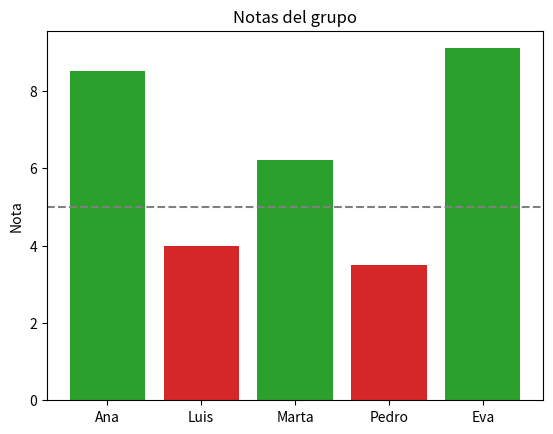

Reproduce this figure in Python.
def area_rectangulo(base, altura):
    """Devuelve el área de un rectángulo."""
    return base * altura


print(area_rectangulo(4, 3))
print(area_rectangulo(10, 2.5))

help(area_rectangulo)

def saluda_print(nombre):
    print(f"Hola, {nombre}")

def saluda_return(nombre):
    return f"Hola, {nombre}"

a = saluda_print("Ana")
b = saluda_return("Ana")
print("a vale:", a)
print("b vale:", b)

def precio_final(precio, iva=0.21, descuento=0):
    con_descuento = precio * (1 - descuento)
    return round(con_descuento * (1 + iva), 2)


print(precio_final(100))                       # usa los valores por defecto
print(precio_final(100, iva=0.10))             # IVA reducido
print(precio_final(100, descuento=0.15))       # solo cambiamos el descuento

def estadisticas(valores):
    media = sum(valores) / len(valores)
    return min(valores), max(valores), media


minimo, maximo, media = estadisticas([4, 8, 15, 16, 23, 42])
print(f"min={minimo}, max={maximo}, media={media:.2f}")

def calcula():
    resultado_interno = 42
    return resultado_interno

calcula()
# print(resultado_interno)   # ← descomenta: NameError, no existe fuera

def a_numero(texto):
    try:
        return float(texto)
    except ValueError:
        print(f"'{texto}' no es un número válido")
        return None


print(a_numero("3.5"))
print(a_numero("tres"))

def dividir(a, b):
    try:
        return a / b
    except ZeroDivisionError:
        return float("inf")

dividir(10, 0)

import math
import random
from datetime import date

print(math.sqrt(16), math.pi)
print(random.choice(["cara", "cruz"]))
print("Hoy es", date.today().strftime("%d/%m/%Y"))

import pandas as pd

datos = pd.DataFrame({
    "alumno": ["Ana", "Luis", "Marta", "Pedro", "Eva"],
    "nota": [8.5, 4.0, 6.2, 3.5, 9.1],
})
datos["aprobado"] = datos["nota"] >= 5
datos

import matplotlib.pyplot as plt

colores = ["tab:green" if ok else "tab:red" for ok in datos["aprobado"]]
plt.bar(datos["alumno"], datos["nota"], color=colores)
plt.axhline(5, color="gray", linestyle="--")
plt.title("Notas del grupo")
plt.ylabel("Nota")
plt.show()

# Tu código aquí

# Tu código aquí

frase = "El que lee mucho y anda mucho ve mucho y sabe mucho"
# Tu código aquí
